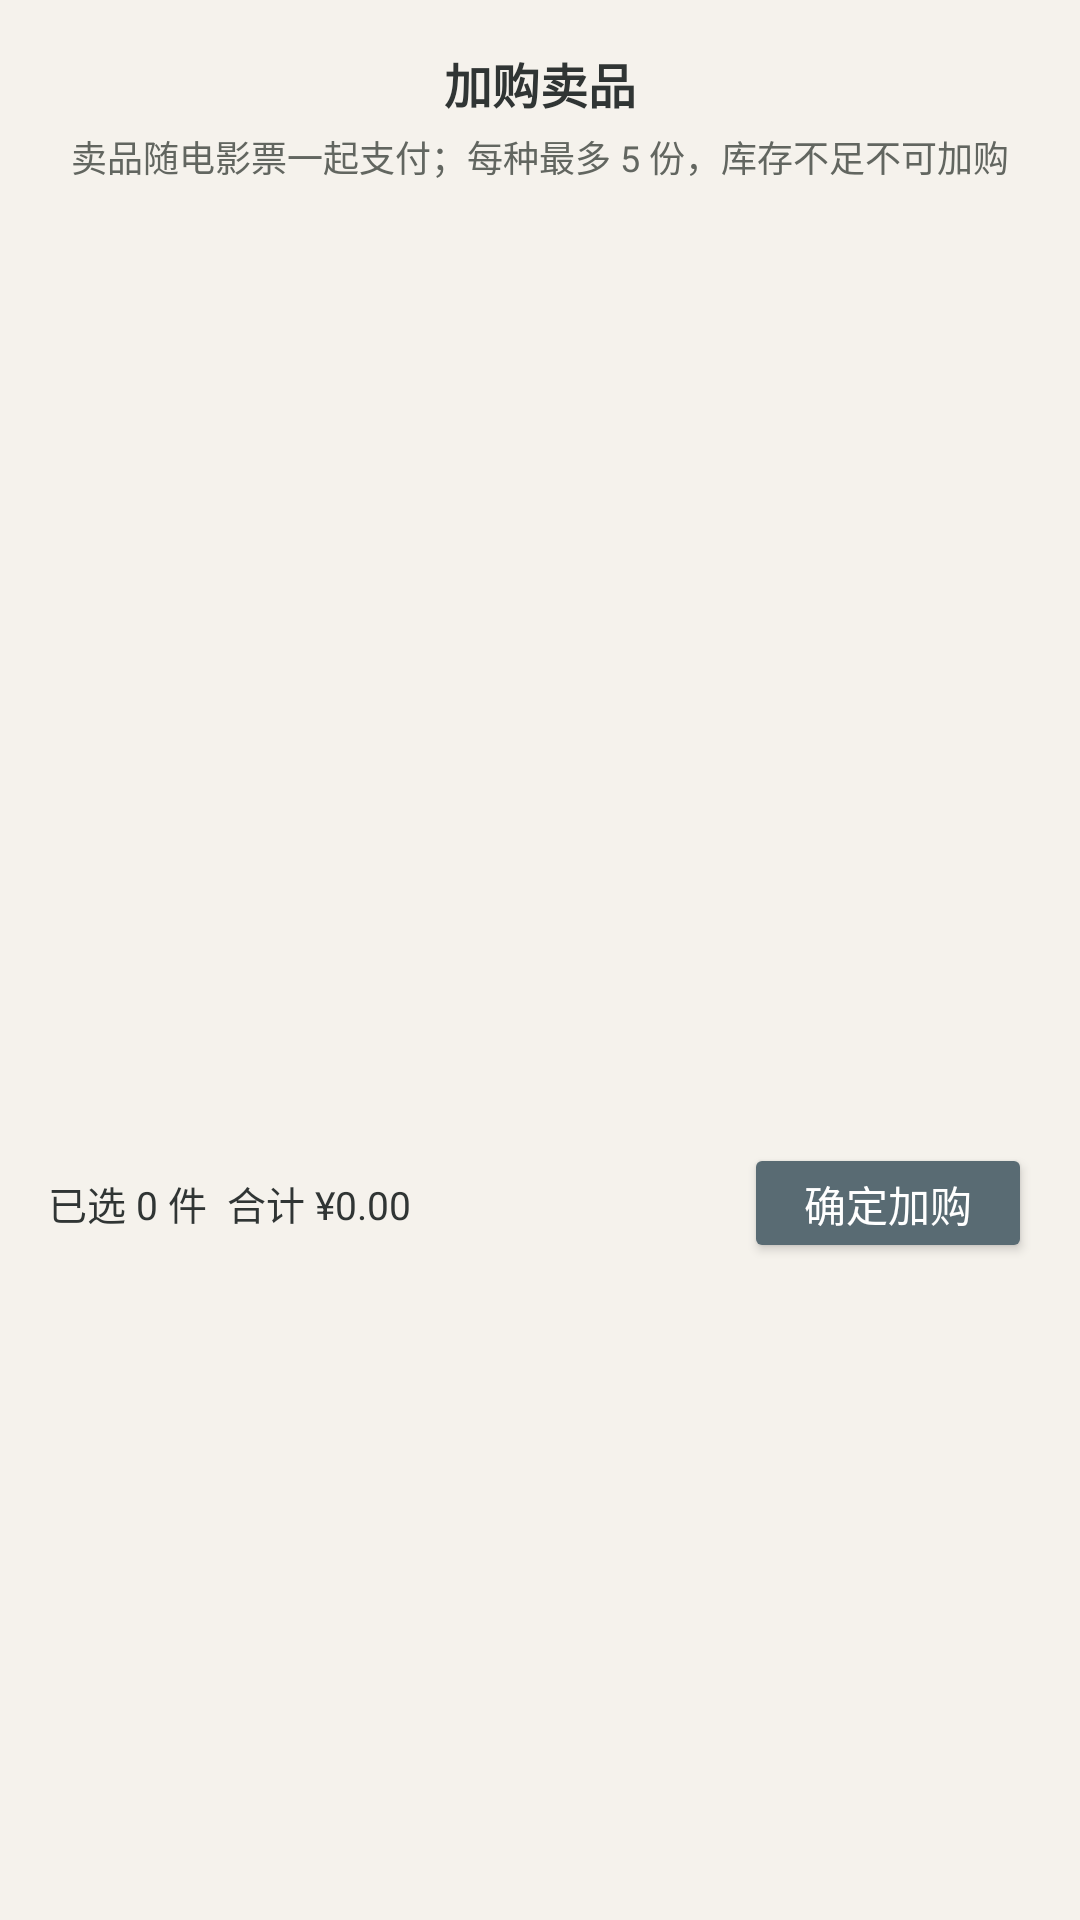

Android layout source for this screen:
<!-- AndroidManifest.xml: application theme Theme.Sixth -->
<!-- res/layout/dialog_goods.xml -->
<?xml version="1.0" encoding="utf-8"?>
<LinearLayout xmlns:android="http://schemas.android.com/apk/res/android"
    android:layout_width="match_parent"
    android:layout_height="wrap_content"
    android:orientation="vertical"
    android:background="@drawable/bg_surface_card"
    android:paddingBottom="12dp">

    <TextView
        android:layout_width="match_parent"
        android:layout_height="wrap_content"
        android:text="加购卖品"
        android:textSize="16sp"
        android:textStyle="bold"
        android:textColor="@color/text_primary"
        android:gravity="center"
        android:paddingTop="16dp"
        android:paddingBottom="4dp" />

    <TextView
        android:layout_width="match_parent"
        android:layout_height="wrap_content"
        android:text="卖品随电影票一起支付；每种最多 5 份，库存不足不可加购"
        android:textSize="12sp"
        android:textColor="@color/text_secondary"
        android:gravity="center"
        android:paddingStart="16dp"
        android:paddingEnd="16dp"
        android:paddingBottom="8dp" />

    <androidx.recyclerview.widget.RecyclerView
        android:id="@+id/rvGoods"
        android:layout_width="match_parent"
        android:layout_height="300dp"
        android:clipToPadding="false" />

    <LinearLayout
        android:layout_width="match_parent"
        android:layout_height="wrap_content"
        android:orientation="horizontal"
        android:gravity="center_vertical"
        android:paddingStart="16dp"
        android:paddingEnd="16dp"
        android:paddingTop="12dp">

        <TextView
            android:id="@+id/tvSelected"
            android:layout_width="0dp"
            android:layout_height="wrap_content"
            android:layout_weight="1"
            android:text="已选 0 件  合计 ¥0.00"
            android:textSize="13sp"
            android:textColor="@color/text_primary" />

        <Button
            android:id="@+id/btnConfirm"
            android:layout_width="wrap_content"
            android:layout_height="40dp"
            android:text="确定加购"
            android:textSize="14sp"
            android:textColor="@android:color/white"
            android:backgroundTint="@color/primary"
            android:paddingStart="20dp"
            android:paddingEnd="20dp" />
    </LinearLayout>

</LinearLayout>
<!-- resources referenced by this layout -->
<resources>
  <color name="primary">#596B73</color>
  <color name="text_primary">#303534</color>
  <color name="text_secondary">#626660</color>
  <style name="Theme.Sixth" parent="Base.Theme.Sixth" />
  <style name="Base.Theme.Sixth" parent="Theme.Material3.Light.NoActionBar">
          <item name="colorPrimary">@color/primary</item>
          <item name="colorOnPrimary">@color/on_primary</item>
          <item name="colorPrimaryContainer">@color/primary_container</item>
          <item name="colorOnPrimaryContainer">@color/text_primary</item>
          <item name="colorSecondary">@color/sage_dark</item>
          <item name="colorOnSecondary">@color/white</item>
          <item name="colorSecondaryContainer">@color/sage_soft</item>
          <item name="colorOnSecondaryContainer">@color/text_primary</item>
          <item name="colorTertiary">@color/accent_clay</item>
          <item name="colorOnTertiary">@color/white</item>
          <item name="colorSurface">@color/surface</item>
          <item name="colorOnSurface">@color/text_primary</item>
          <item name="colorSurfaceVariant">@color/surface_variant</item>
          <item name="colorOnSurfaceVariant">@color/text_secondary</item>
          <item name="colorSurfaceContainer">@color/surface</item>
          <item name="colorSurfaceContainerLow">@color/surface</item>
          <item name="colorSurfaceContainerHigh">@color/surface</item>
          <item name="colorSurfaceContainerHighest">@color/surface_variant</item>
          <item name="colorSurfaceContainerLowest">@color/surface</item>
          <item name="colorOutline">@color/outline</item>
          <item name="colorError">@color/error</item>
          <item name="colorOnError">@color/white</item>
          <item name="android:windowBackground">@color/window_background</item>
          <item name="android:colorBackground">@color/window_background</item>
          <item name="android:statusBarColor">@color/window_background</item>
          <item name="android:navigationBarColor">@color/surface</item>
          <item name="android:windowLightStatusBar">true</item>
          <item name="android:windowLightNavigationBar">true</item>
          <item name="android:forceDarkAllowed">false</item>
          <item name="materialButtonStyle">@style/Widget.Sixth.Button</item>
      </style>
  <color name="on_primary">#FFFFFF</color>
  <color name="primary_container">#DCE3E4</color>
  <color name="sage_dark">#53634F</color>
  <color name="white">#FFFFFFFF</color>
  <color name="sage_soft">#DDE3DA</color>
  <color name="accent_clay">#945F50</color>
  <color name="surface">#FCFAF6</color>
  <color name="surface_variant">#E9E5DE</color>
  <color name="outline">#C9C5BB</color>
  <color name="error">#A0524D</color>
  <color name="window_background">#F5F2EC</color>
  <style name="Widget.Sixth.Button" parent="Widget.Material3.Button">
          <item name="android:minHeight">@dimen/button_primary_height</item>
          <item name="android:textSize">16sp</item>
          <item name="android:textStyle">bold</item>
          <item name="android:textColor">@color/button_text</item>
          <item name="android:insetTop">0dp</item>
          <item name="android:insetBottom">0dp</item>
          <item name="backgroundTint">@color/button_background</item>
          <item name="cornerRadius">@dimen/button_radius</item>
          <item name="rippleColor">@color/primary_container</item>
      </style>
  <dimen name="button_primary_height">52dp</dimen>
  <dimen name="button_radius">14dp</dimen>
</resources>
